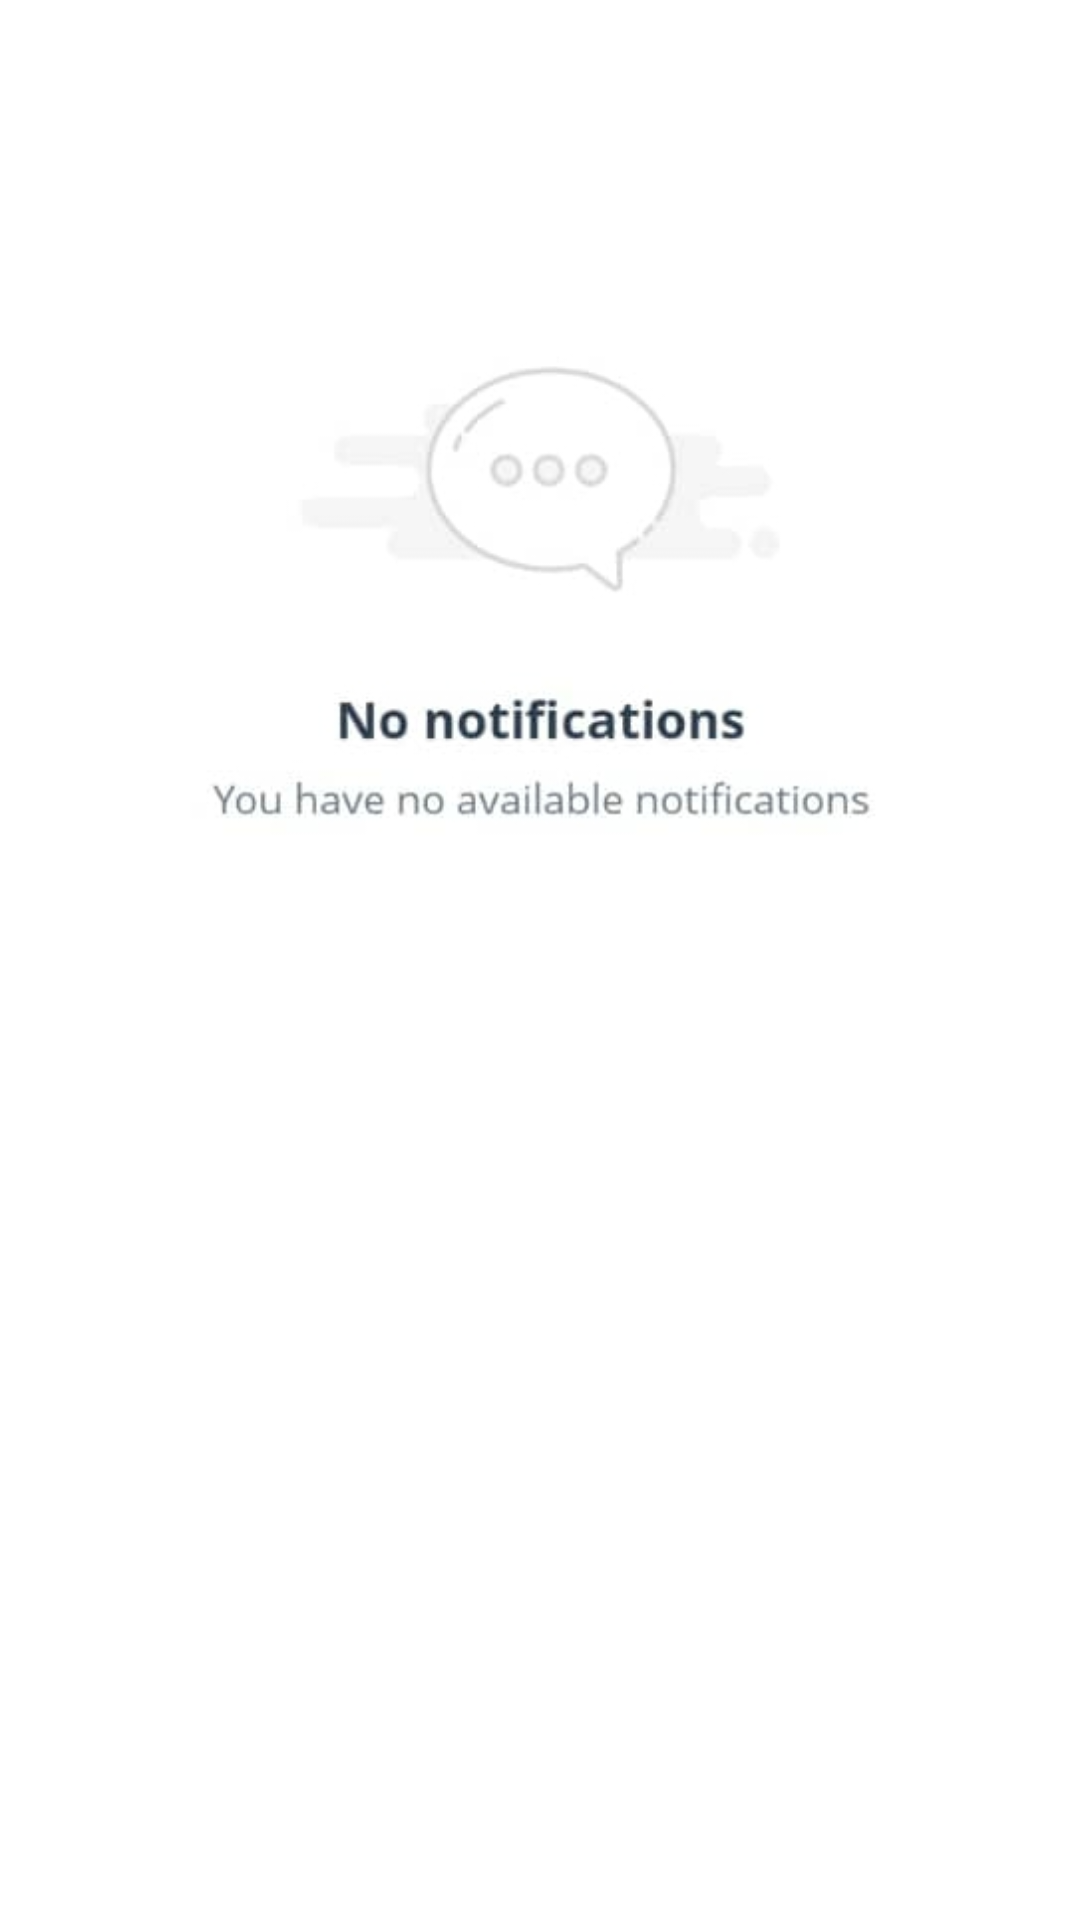

Reconstruct the res/layout file that produces this screen, plus the resources it refers to.
<!-- AndroidManifest.xml: application theme Theme.EsmMobile -->
<!-- res/layout/fragment_notifications.xml -->
<?xml version="1.0" encoding="utf-8"?>
<androidx.constraintlayout.widget.ConstraintLayout xmlns:android="http://schemas.android.com/apk/res/android"
    xmlns:tools="http://schemas.android.com/tools"
    android:layout_width="match_parent"
    android:layout_height="match_parent"
    xmlns:app="http://schemas.android.com/apk/res-auto"
    tools:context=".ui.mainScreen.NotificationsFragment">


    <ImageView
        android:layout_width="wrap_content"
        android:layout_height="wrap_content"
        android:src="@drawable/no_notification"
        android:contentDescription="@string/no_notification"
        app:layout_constraintBottom_toBottomOf="parent"
        app:layout_constraintEnd_toEndOf="parent"
        app:layout_constraintHorizontal_bias="0.5"
        app:layout_constraintStart_toStartOf="parent"
        app:layout_constraintTop_toTopOf="parent"
        app:layout_constraintVertical_bias="0.1" />

</androidx.constraintlayout.widget.ConstraintLayout>
<!-- resources referenced by this layout -->
<resources>
  <!-- drawable no_notification: jpg bitmap (drawable, 23688 bytes) -->
  <string name="no_notification">No Notification</string>
  <style name="Theme.EsmMobile" parent="Theme.MaterialComponents.DayNight.DarkActionBar">
          
          <item name="colorPrimary">@color/esm_color</item>
          <item name="colorPrimaryVariant">@color/esm_color</item>
          <item name="colorOnPrimary">@color/white</item>
          
          <item name="colorSecondary">@color/teal_200</item>
          <item name="colorSecondaryVariant">@color/teal_700</item>
          <item name="colorOnSecondary">@color/black</item>
          
          <item name="android:statusBarColor">?attr/colorPrimaryVariant</item>
          
      </style>
  <color name="esm_color">#130C36</color>
  <color name="white">#FFFFFFFF</color>
  <color name="teal_200">#FF03DAC5</color>
  <color name="teal_700">#FF018786</color>
  <color name="black">#FF000000</color>
</resources>
